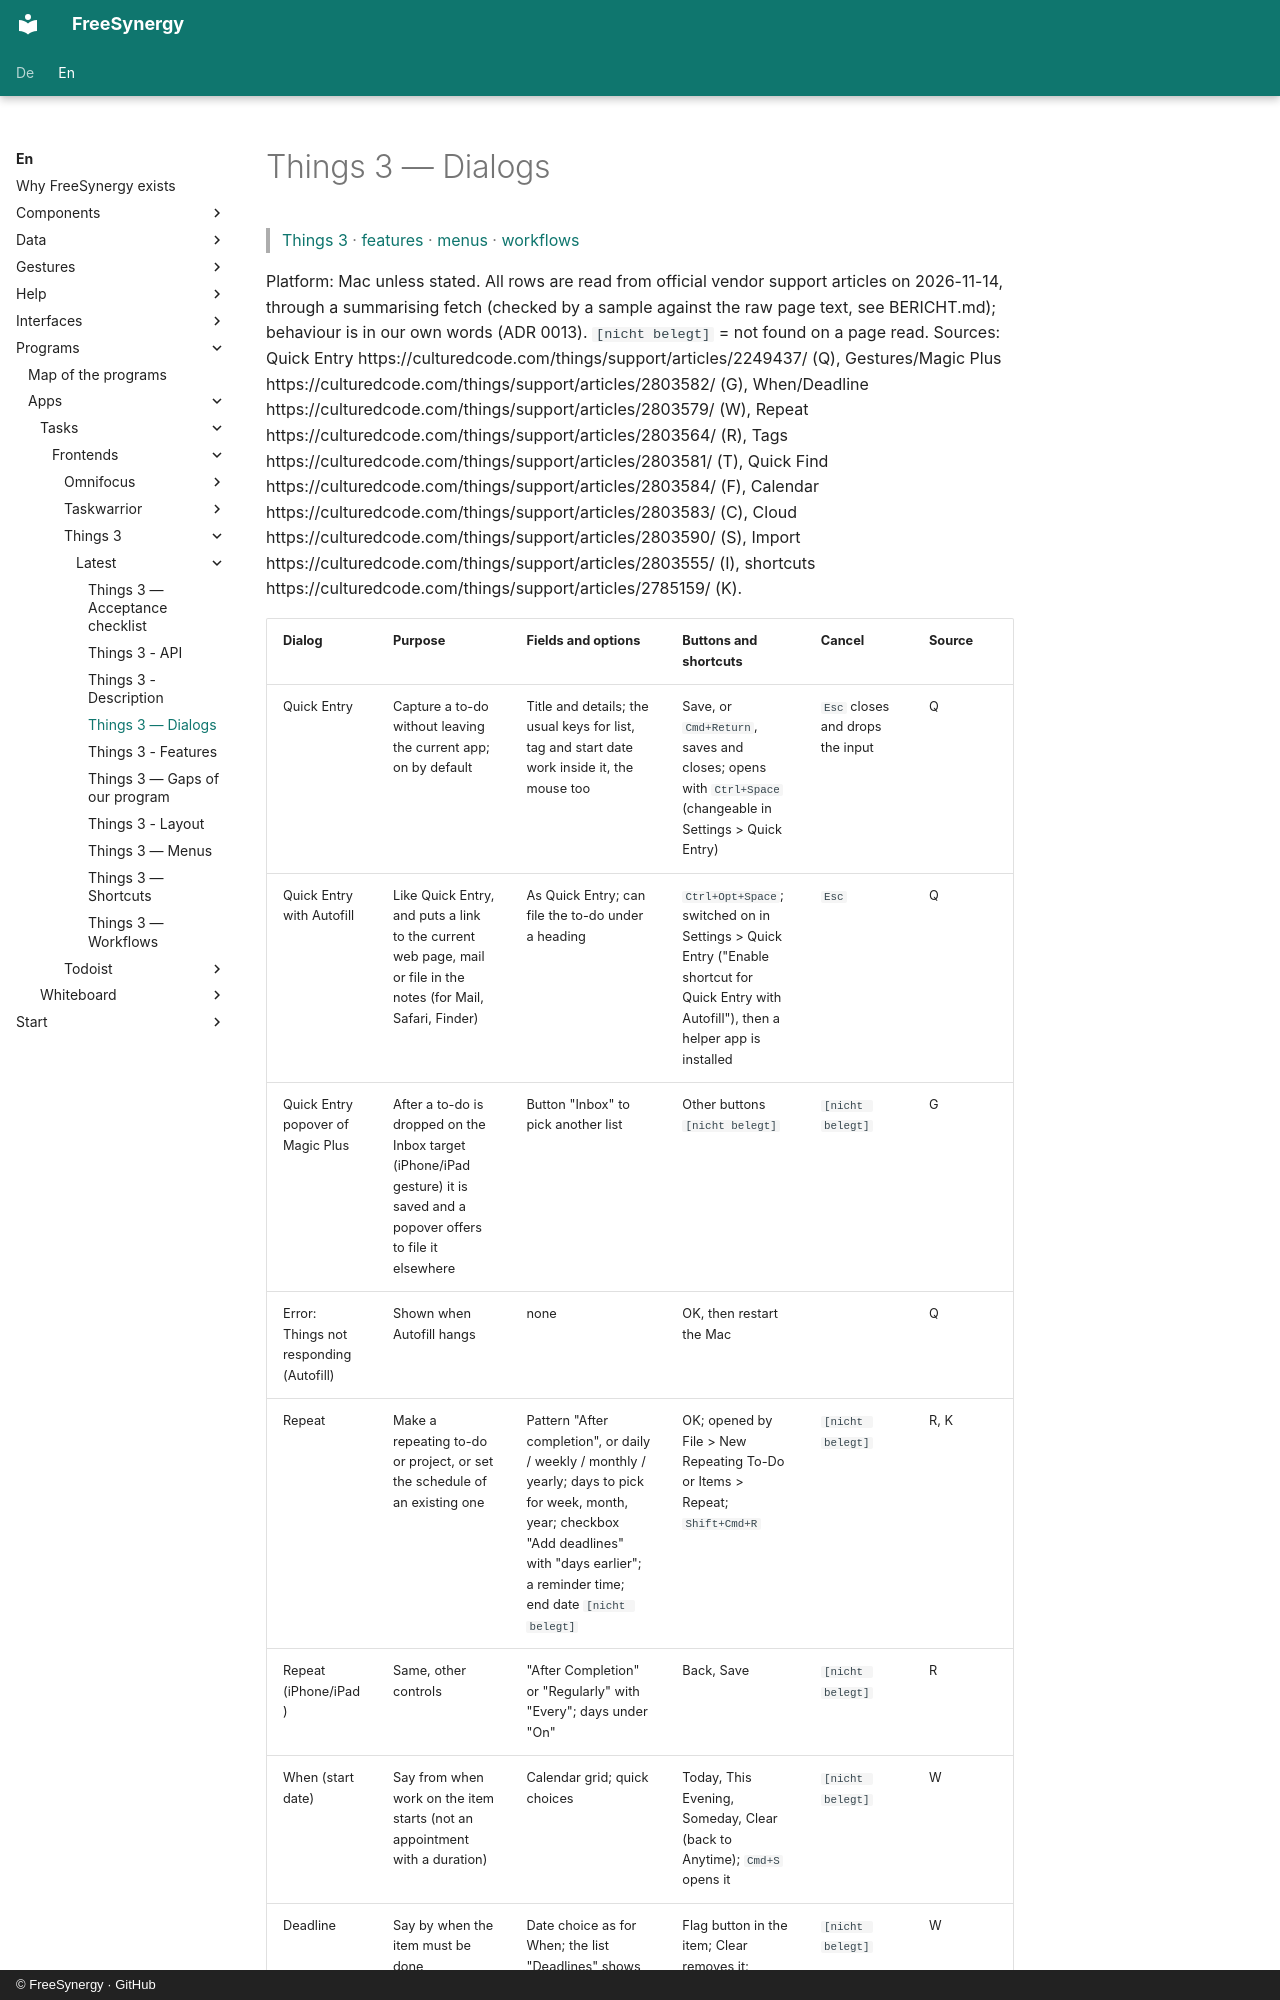

repository: FreeSynergy/fs-documentation · page: en/programs/apps/tasks/frontends/things-3/latest/dialogs/index.html · generator: mkdocs · copyright: © FreeSynergy · GitHub

# Things 3 — Dialogs

> [Things 3](../index.md) · [features](features.md) · [menus](menus.md) · [workflows](workflows.md)

Platform: Mac unless stated. All rows are read from official vendor support articles on 2026-11-14, through a summarising fetch (checked by a sample against the raw page text, see BERICHT.md); behaviour is in our own words (ADR 0013). `[nicht belegt]` = not found on a page read. Sources: Quick Entry https://culturedcode.com/things/support/articles/2249437/ (Q), Gestures/Magic Plus https://culturedcode.com/things/support/articles/2803582/ (G), When/Deadline https://culturedcode.com/things/support/articles/2803579/ (W), Repeat https://culturedcode.com/things/support/articles/2803564/ (R), Tags https://culturedcode.com/things/support/articles/2803581/ (T), Quick Find https://culturedcode.com/things/support/articles/2803584/ (F), Calendar https://culturedcode.com/things/support/articles/2803583/ (C), Cloud https://culturedcode.com/things/support/articles/2803590/ (S), Import https://culturedcode.com/things/support/articles/2803555/ (I), shortcuts https://culturedcode.com/things/support/articles/2785159/ (K).
